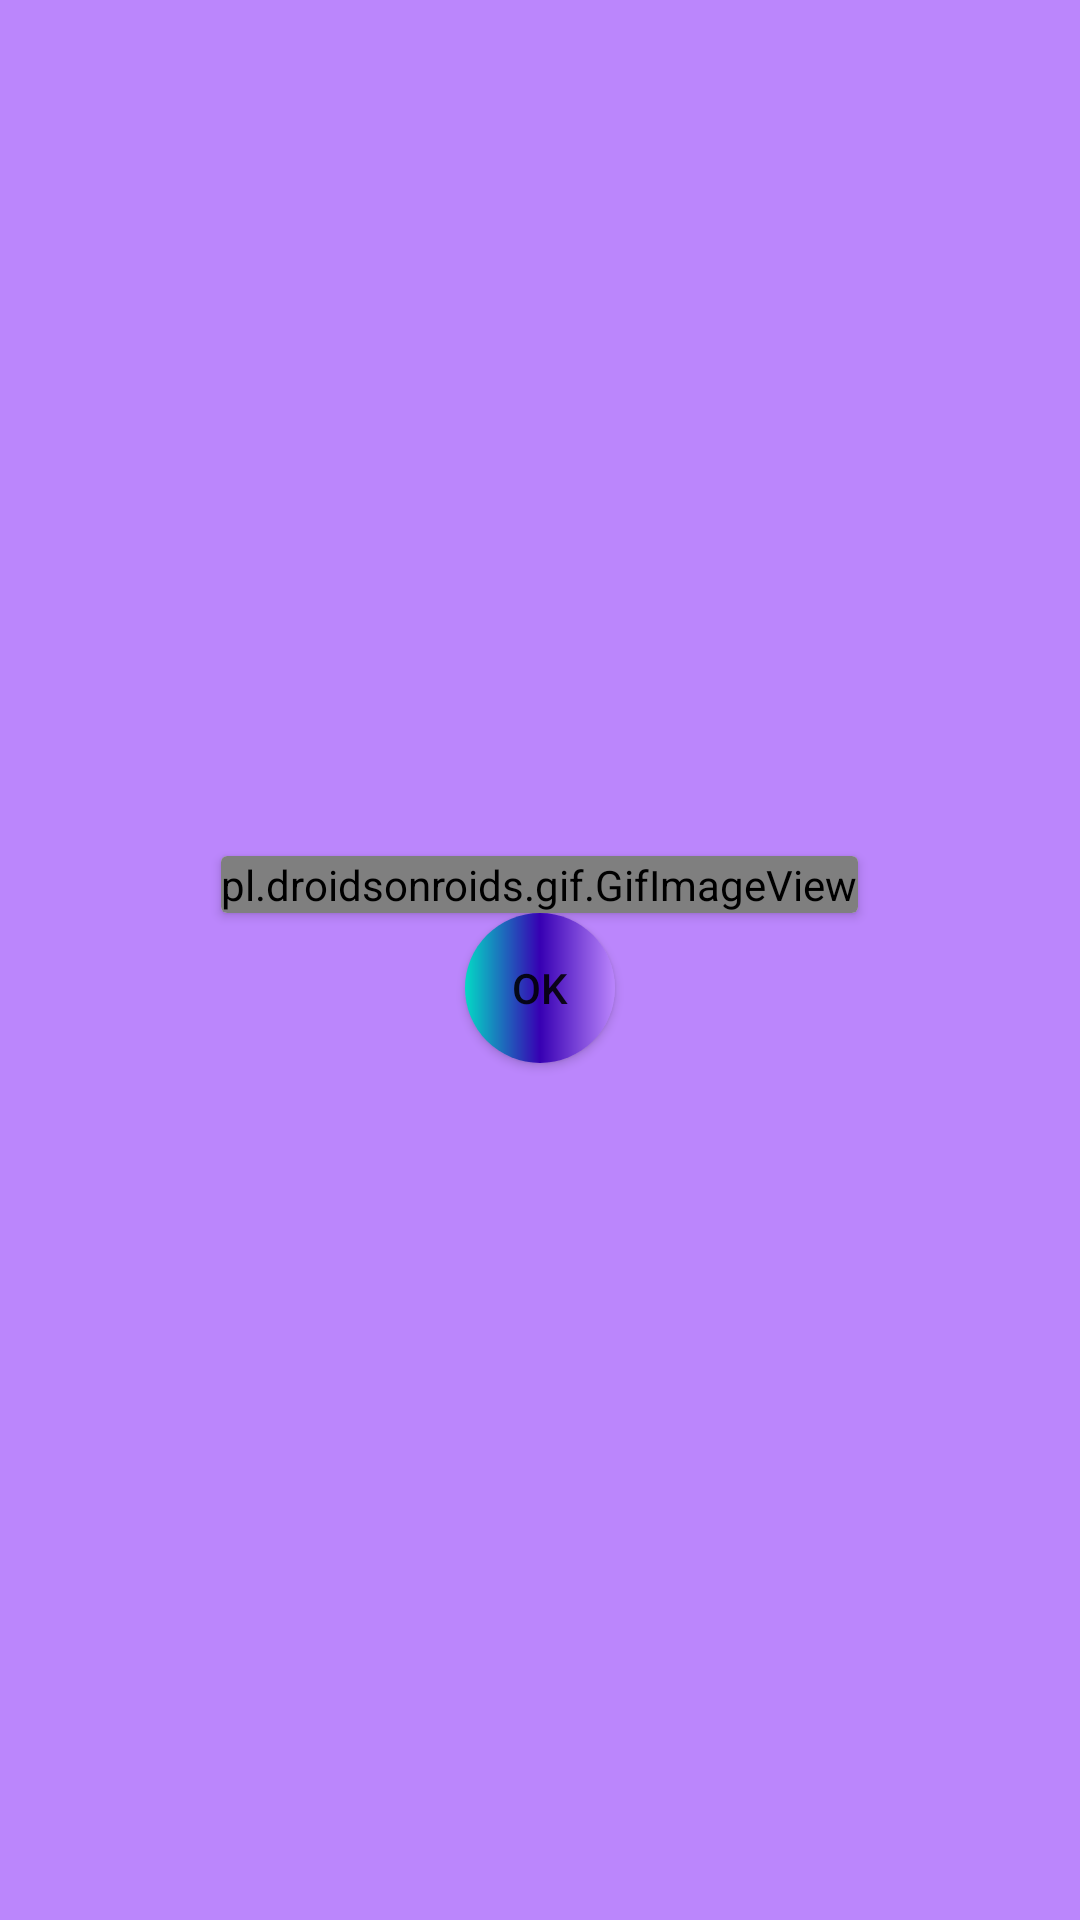

Produce the Android XML layout that renders to this screen, including the resource entries it uses.
<!-- AndroidManifest.xml: application theme Theme.ColorGuess -->
<!-- res/layout/demoi.xml -->
<?xml version="1.0" encoding="utf-8"?>
<LinearLayout xmlns:android="http://schemas.android.com/apk/res/android"
    android:layout_width="wrap_content"
    android:layout_height="wrap_content"
    android:gravity="center"
    android:background="@color/purple_200"
    android:orientation="vertical"
    android:layout_gravity="center">
    <androidx.cardview.widget.CardView
        android:layout_width="wrap_content"
        android:layout_height="wrap_content"
        >
        <pl.droidsonroids.gif.GifImageView
            android:layout_width="wrap_content"
            android:layout_height="wrap_content"
            android:src="@drawable/clap1"/>




    </androidx.cardview.widget.CardView>

    <Button
        android:layout_width="50dp"
        android:layout_height="50dp"
        android:background="@drawable/shape"
        android:text="Ok"
        android:id="@+id/btnok"
        ></Button>

</LinearLayout>
<!-- resources referenced by this layout -->
<resources>
  <!-- drawable shape (drawable) -->
  <?xml version="1.0" encoding="utf-8"?>
  <shape xmlns:android="http://schemas.android.com/apk/res/android"
      android:shape="oval"><gradient android:startColor="@color/teal_200"
      android:centerColor="@color/purple_700"
      android:endColor="@color/purple_200"/>
  
  
  </shape>
  <style name="Theme.ColorGuess" parent="Theme.AppCompat.DayNight.DarkActionBar">
          
          <item name="colorPrimary">@color/purple_500</item>
          <item name="colorPrimaryVariant">#DD4176</item>
          <item name="colorOnPrimary">@color/white</item>
          
          <item name="colorSecondary">@color/teal_200</item>
          <item name="colorSecondaryVariant">@color/teal_700</item>
          <item name="colorOnSecondary">@color/black</item>
          
          <item name="android:statusBarColor" tools:targetApi="l">?attr/colorPrimaryVariant</item>
          
      </style>
  <!-- not gathered from this repository: default colours our renderer supplied (Android Studio template values) -->
  <color name="purple_200">#FFBB86FC</color>
  <color name="purple_500">#FF6200EE</color>
  <color name="purple_700">#FF3700B3</color>
  <color name="teal_200">#FF03DAC5</color>
  <color name="teal_700">#FF018786</color>
  <color name="black">#FF000000</color>
  <color name="white">#FFFFFFFF</color>
</resources>
